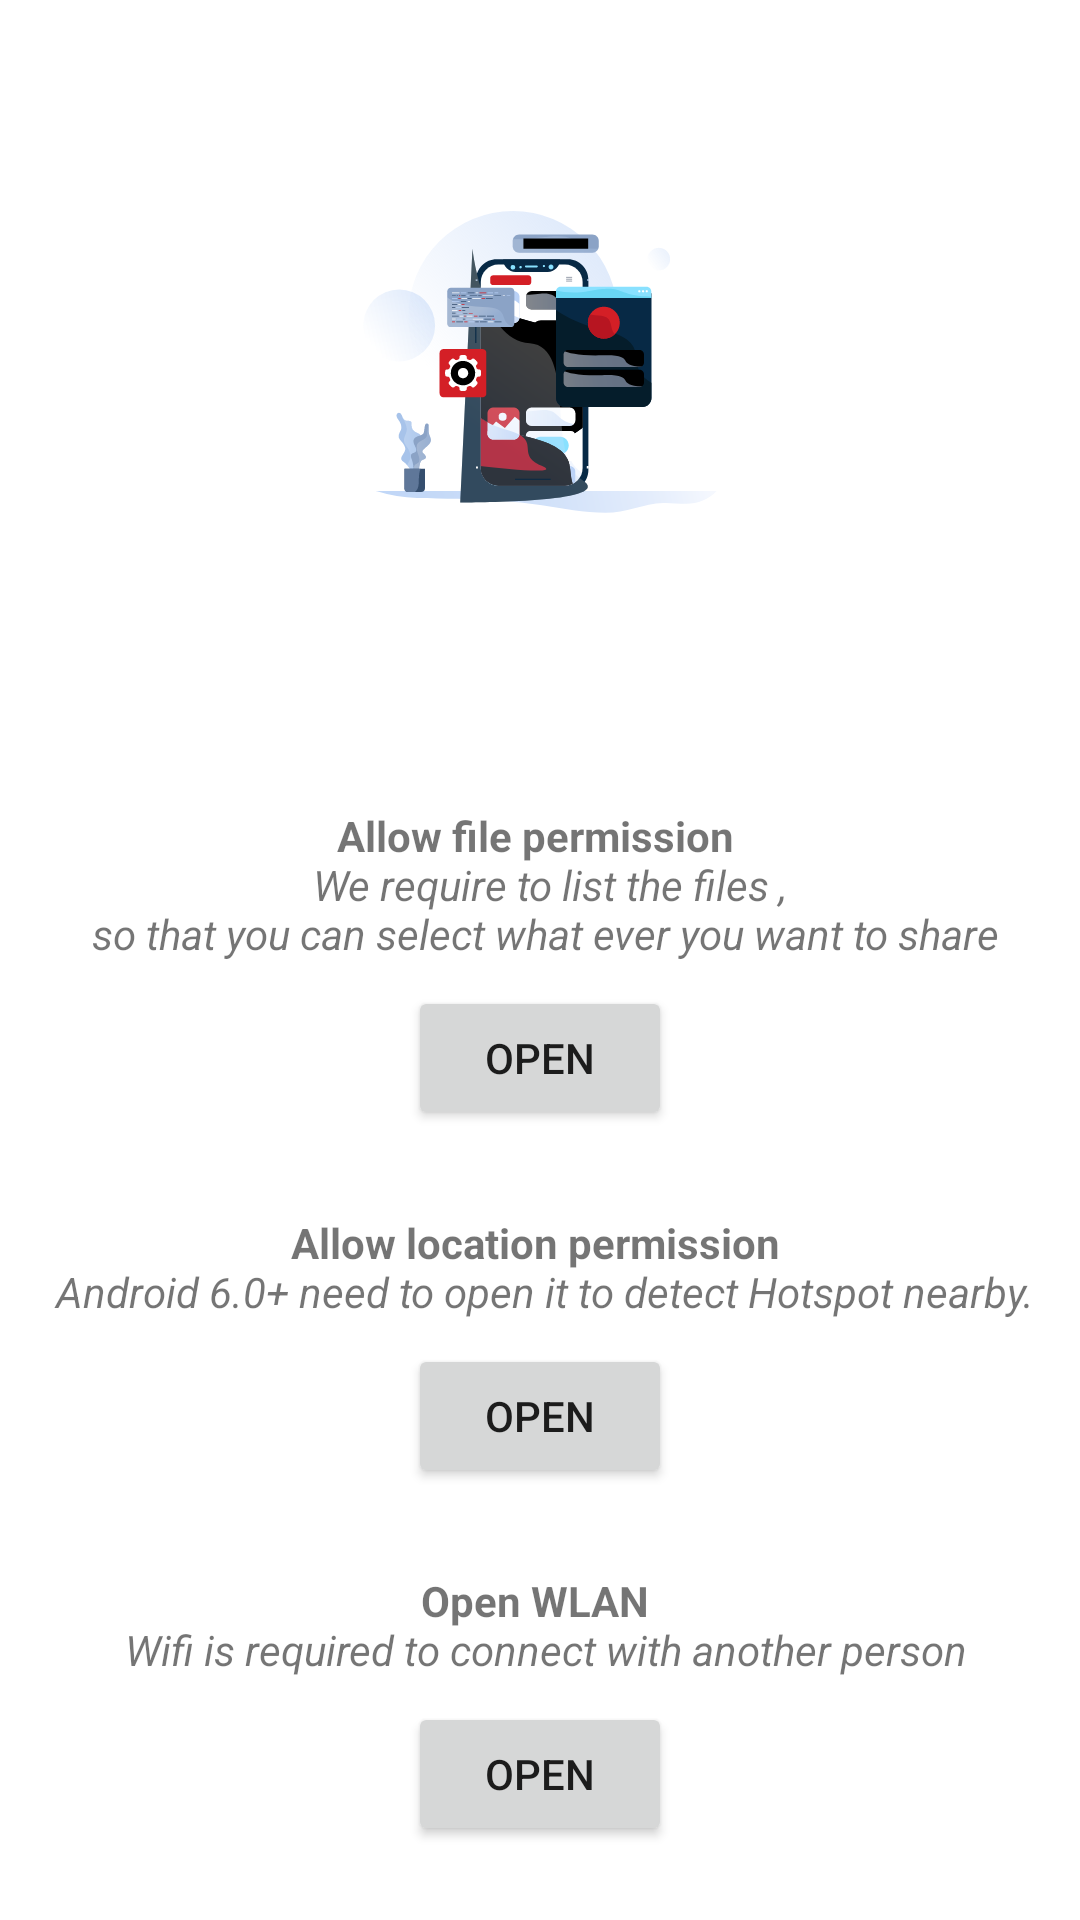

Write the Android layout XML for this screen, with the resource values it uses.
<!-- AndroidManifest.xml: application theme Theme.GrantPermission -->
<!-- res/layout/activity_permission.xml -->
<?xml version="1.0" encoding="utf-8"?>
<androidx.constraintlayout.widget.ConstraintLayout xmlns:android="http://schemas.android.com/apk/res/android"
    xmlns:app="http://schemas.android.com/apk/res-auto"
    xmlns:tools="http://schemas.android.com/tools"
    android:layout_width="match_parent"
    android:layout_height="match_parent"
    tools:context=".Permission">


    <ImageView
        android:id="@+id/imageView"
        android:layout_width="128dp"
        android:layout_height="241dp"
        app:layout_constraintEnd_toEndOf="parent"
        app:layout_constraintStart_toStartOf="parent"
        app:srcCompat="@drawable/ic_permission_asset"
        tools:ignore="MissingConstraints" />


    <TextView
        android:id="@+id/fileReasontxt"
        android:layout_width="wrap_content"
        android:layout_height="wrap_content"
        android:layout_marginTop="28dp"
        android:text="@string/fileReason"
        app:layout_constraintEnd_toEndOf="parent"
        app:layout_constraintStart_toStartOf="parent"
        android:textAlignment="center"
        app:layout_constraintTop_toBottomOf="@+id/imageView"
        tools:layout_editor_absoluteX="49dp" />


    <Button
        android:id="@+id/FileBtn"
        android:layout_width="wrap_content"
        app:layout_constraintEnd_toEndOf="parent"
        app:layout_constraintStart_toStartOf="parent"
        android:layout_height="wrap_content"
        android:layout_marginTop="8dp"
        android:text="open"
        app:layout_constraintTop_toBottomOf="@+id/fileReasontxt"
        tools:layout_editor_absoluteX="162dp" />

    <TextView
        android:id="@+id/locationReasonTxt"
        android:layout_width="wrap_content"
        android:layout_height="wrap_content"
        app:layout_constraintEnd_toEndOf="parent"
        app:layout_constraintStart_toStartOf="parent"
        android:layout_marginTop="28dp"
        android:text="@string/locationReason"
        android:textAlignment="center"
        app:layout_constraintTop_toBottomOf="@+id/FileBtn"
        tools:layout_editor_absoluteX="40dp" />

    <Button
        android:id="@+id/locationBtn"
        android:layout_width="wrap_content"
        app:layout_constraintEnd_toEndOf="parent"
        app:layout_constraintStart_toStartOf="parent"
        android:layout_height="wrap_content"
        android:text="open"
        android:layout_marginTop="8dp"
        app:layout_constraintTop_toBottomOf="@+id/locationReasonTxt"
        tools:layout_editor_absoluteX="161dp" />

    <TextView
        android:id="@+id/wifiReasonTxt"
        android:layout_width="wrap_content"
        android:layout_height="wrap_content"
        android:text="@string/wifiReason"
        android:textAlignment="center"
        app:layout_constraintTop_toBottomOf="@+id/locationBtn"
        app:layout_constraintEnd_toEndOf="parent"
        app:layout_constraintStart_toStartOf="parent"
        android:layout_marginTop="28dp"
        tools:layout_editor_absoluteX="62dp" />

    <Button
        android:id="@+id/wifiBtn"
        android:layout_width="wrap_content"
        android:layout_height="wrap_content"
        android:text="open"
        app:layout_constraintTop_toBottomOf="@+id/wifiReasonTxt"
        app:layout_constraintEnd_toEndOf="parent"
        app:layout_constraintStart_toStartOf="parent"
        tools:layout_editor_absoluteX="162dp"
        android:layout_marginTop="8dp"/>


</androidx.constraintlayout.widget.ConstraintLayout>
<!-- resources referenced by this layout -->
<resources>
  <!-- drawable ic_permission_asset: vector/xml drawable (drawable, 35431 chars, omitted) -->
  <string name="fileReason"> <b>Allow file permission</b> \n <i> We require to list the files ,\n so that you can select what ever you want to share</i></string>
  <string name="locationReason"> <b>Allow location permission</b> \n <i>Android 6.0+ need to open it to detect Hotspot nearby.</i></string>
  <string name="wifiReason"> <b>Open WLAN</b> \n <i>Wifi is required to connect with another person</i></string>
  <style name="Theme.GrantPermission" parent="Theme.MaterialComponents.DayNight.DarkActionBar">
          
          <item name="colorPrimary">@color/purple_500</item>
          <item name="colorPrimaryVariant">@color/purple_700</item>
          <item name="colorOnPrimary">@color/white</item>
          
          <item name="colorSecondary">@color/teal_200</item>
          <item name="colorSecondaryVariant">@color/teal_700</item>
          <item name="colorOnSecondary">@color/black</item>
          
          <item name="android:statusBarColor" tools:targetApi="l">?attr/colorPrimaryVariant</item>
          
      </style>
  <!-- not gathered from this repository: default colours our renderer supplied (Android Studio template values) -->
  <color name="purple_500">#FF6200EE</color>
  <color name="purple_700">#FF3700B3</color>
  <color name="teal_200">#FF03DAC5</color>
  <color name="teal_700">#FF018786</color>
  <color name="black">#FF000000</color>
  <color name="white">#FFFFFFFF</color>
</resources>
